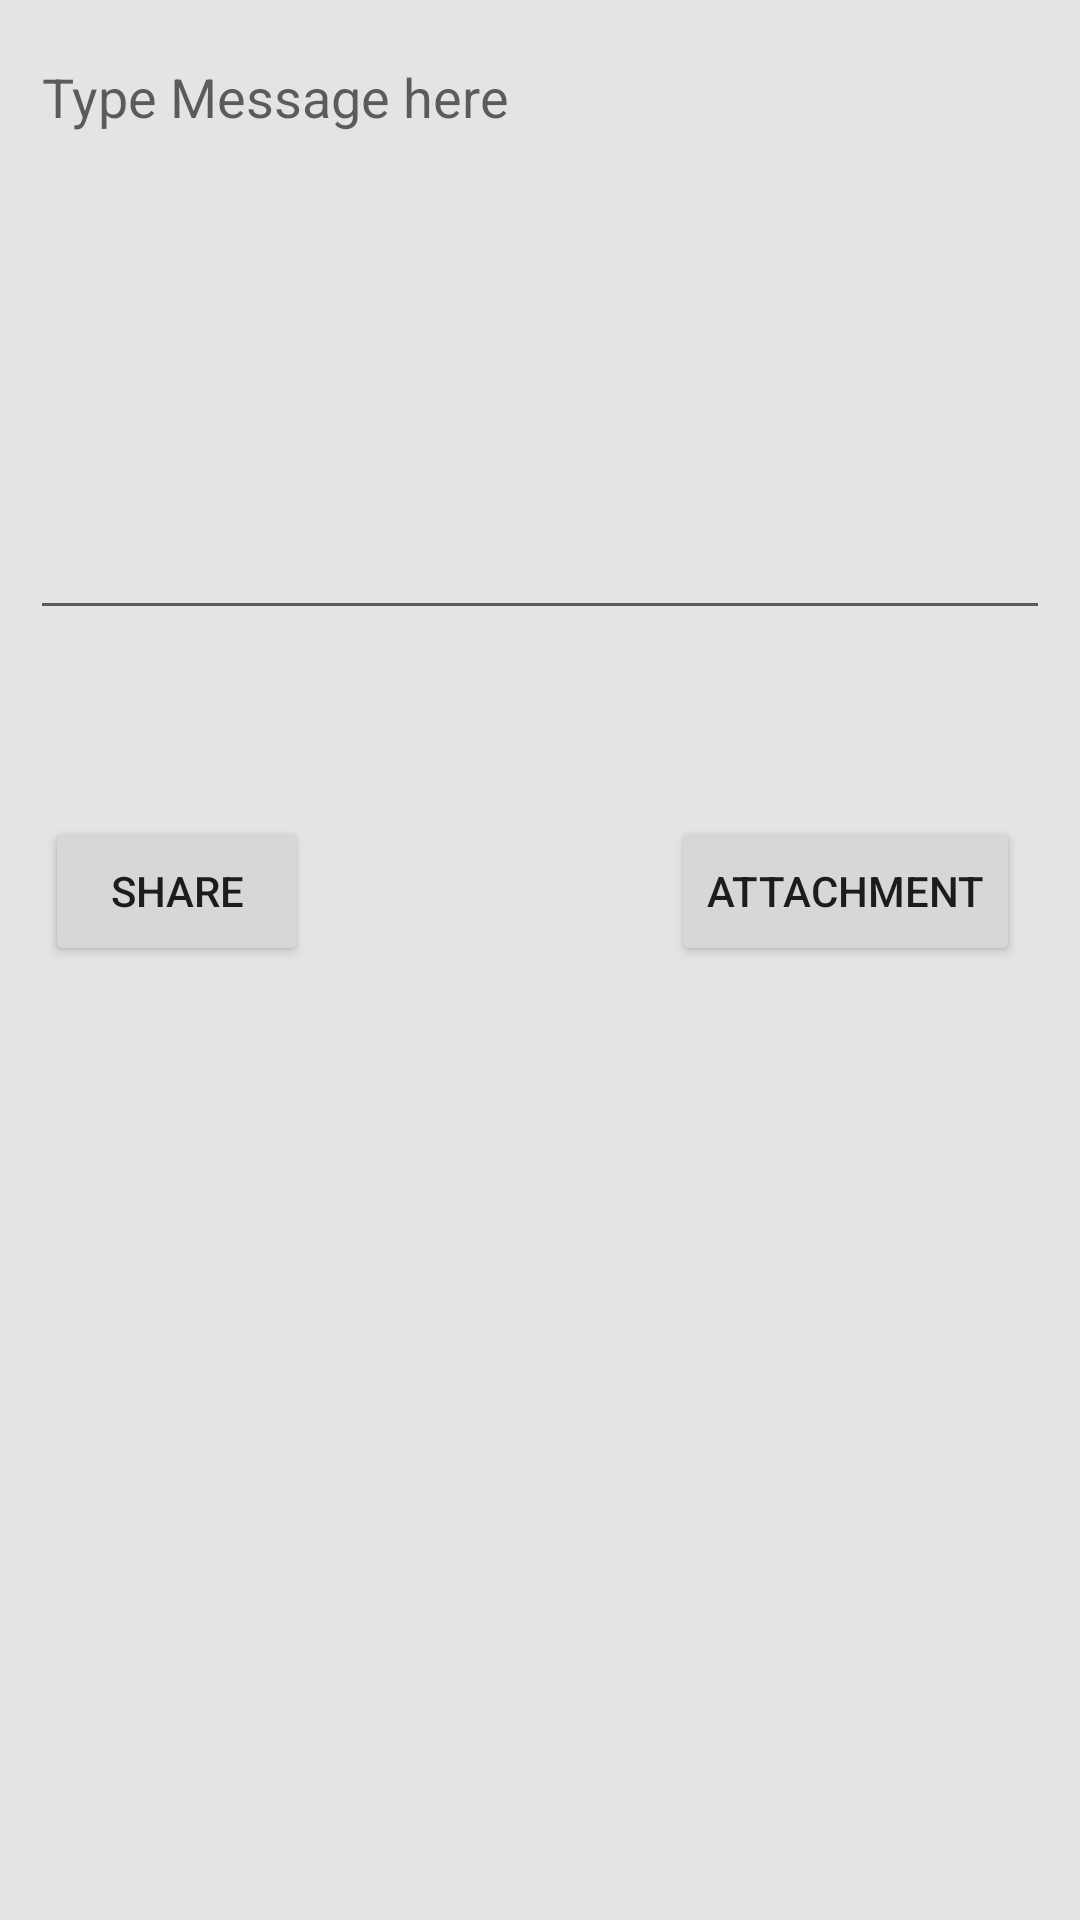

The Android layout XML behind this screen, and the referenced resources:
<!-- AndroidManifest.xml: application theme Theme.StegSavvy_2 -->
<!-- res/layout/activity_share_file.xml -->
<?xml version="1.0" encoding="utf-8"?>
<ScrollView xmlns:android="http://schemas.android.com/apk/res/android"
    xmlns:app="http://schemas.android.com/apk/res-auto"
    xmlns:tools="http://schemas.android.com/tools"
    android:layout_width="match_parent"
    android:layout_height="match_parent"
    tools:context=".ShareFile"
    android:background="#e5e4e2">

    <RelativeLayout
        android:layout_width="match_parent"
        android:layout_height="300dp"
        android:layout_margin="5dp"
        android:padding="5dp">

        <EditText
            android:id="@+id/editTextMessage"
            android:layout_width="match_parent"
            android:layout_height="200dp"
            android:gravity="top|left"
            android:hint="@string/msgET"
            android:inputType="textMultiLine" />

        <Button
            android:id="@+id/btnShare"
            android:layout_width="wrap_content"
            android:layout_height="50dp"
            android:layout_below="@id/editTextMessage"
            android:layout_marginStart="5dp"
            android:layout_marginTop="62dp"
            android:layout_marginEnd="5dp"
            android:layout_marginBottom="5dp"
            android:text="@string/sShare" />

        <Button
            android:id="@+id/btnAttachment"
            android:layout_width="wrap_content"
            android:layout_height="50dp"
            android:layout_below="@id/editTextMessage"
            android:layout_alignParentRight="true"
            android:layout_marginTop="62dp"
            android:layout_marginRight="10dp"
            android:text="@string/sAttach" />


    </RelativeLayout>




</ScrollView>
<!-- resources referenced by this layout -->
<resources>
  <string name="msgET">Type Message here</string>
  <string name="sAttach">Attachment</string>
  <string name="sShare">Share</string>
  <style name="Theme.StegSavvy_2" parent="Theme.MaterialComponents.DayNight.DarkActionBar">
          
          <item name="colorPrimary">@color/purple_500</item>
          <item name="colorPrimaryVariant">@color/purple_700</item>
          <item name="colorOnPrimary">@color/white</item>
          
          <item name="colorSecondary">@color/teal_200</item>
          <item name="colorSecondaryVariant">@color/teal_200</item>
          <item name="colorOnSecondary">@color/black</item>
          
          <item name="android:statusBarColor" tools:targetApi="l">?attr/colorPrimaryVariant</item>
          
      </style>
  <!-- not gathered from this repository: default colours our renderer supplied (Android Studio template values) -->
  <color name="purple_500">#FF6200EE</color>
  <color name="purple_700">#FF3700B3</color>
  <color name="teal_200">#FF03DAC5</color>
  <color name="black">#FF000000</color>
  <color name="white">#FFFFFFFF</color>
</resources>
